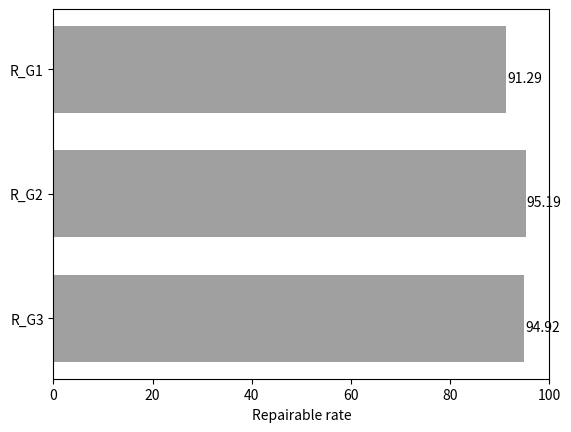

The matplotlib source for this figure:
import matplotlib.pyplot as plt
import matplotlib

success_rate = [94.92, 95.19, 91.29]

if __name__ == '__main__':
    plt.barh(range(3), success_rate, height=0.7, color='gray', alpha=0.75)
    plt.yticks(range(3), ['R_G3', 'R_G2', 'R_G1'])
    plt.xlim(0, 100)
    plt.xlabel('Repairable rate')
    for x, y in enumerate(success_rate):
        plt.text(y + 0.2, x - 0.1, '%s' % y)
    plt.show()
